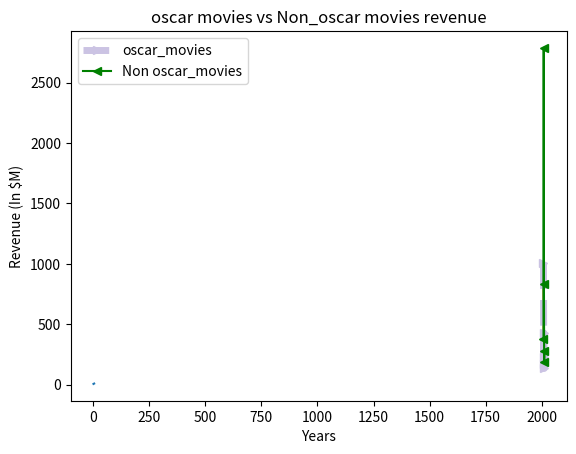

Generate this figure with matplotlib:
import matplotlib.pyplot as plt
x = [1,2,3,4]
y = [5,6,7,8]
plt.plot(x,y) # line plot
# plt.show()



# Real data
#ocsar winning movies
oscar_movies = [
    "The Dark Knight",
    "The Hurt locker",
    "The King's Sppech",
    "The Artist",
    "Argo"
]
oscar_years = [2008,2009,2010,2011,2012]
oscar_revenue = [1005,170,427,133,232] #  In $M
#plot
plt.plot(oscar_years,oscar_revenue)
plt.title("Oscar Movies Revenue in each year")
plt.xlabel("years")
plt.ylabel("revenue(in $M)")
# plt.show()

#===========================
#===========================

non_oscar_movies = ["Slumdog millonaire","Avator","Inception","Hugo","Lincoin"]
non_oscar_revenue = [378,2788,829,185,275]
plt.plot(oscar_years,oscar_revenue,color ="#cbc3e3",marker = ">", linestyle = "--", linewidth = 5,label = "oscar_movies")
plt.plot(oscar_years,non_oscar_revenue,"<-g" , label = "Non oscar_movies")
plt.title("oscar movies vs Non_oscar movies revenue")
plt.xlabel("Years")
plt.ylabel("Revenue (In $M)")
plt.legend()
plt.show()


#====================
#====================
with plt.xkcd():
    plt.plot(oscar_years,oscar_revenue,label = "oscar_movies")
    plt.plot(oscar_years,non_oscar_revenue, label = "Non oscar_movies")
    plt.title("oscar movies vs Non_oscar movies revenue")
    plt.xlabel("Years")
    plt.ylabel("Revenue (In $M)")
    plt.legend()
    plt.style.available
    plt.style.use("dark_background")
    plt.style.use("ggplot")
    plt.style.use("default")
    plt.grid()
   

#==================
#==================
oscar_movies = [
    "The Dark Knight",
    "The Hurt locker",
    "The King's Sppech",
    "The Artist",
    "Argo"
]
oscar_years = [2008,2009,2010,2011,2012]
oscar_revenue = [1005,170,427,133,232]
plt.plot(oscar_movies,oscar_revenue)
plt.xlabel("Years")
plt.ylabel("revenue")
plt.title("Movie with revenue")
plt.tight_layout()
plt.savefig("Final_plot.png")


#=============================
#=============================

oscar_movies = [
    "The Dark Knight",
    "The Hurt locker",
    "The King's Sppech",
    "The Artist",
    "Argo"
]
oscar_years = [2008,2009,2010,2011,2012]
oscar_revenue = [1005,170,427,133,232]
plt.bar(oscar_years,oscar_revenue,color = "k")
plt.title("Revenue in Each year")
plt.xlabel("years")
plt.ylabel("revenue")
for i in range(len(oscar_years)):
    plt.text(oscar_years[i],oscar_revenue[i]+7,str(oscar_revenue[i]),ha ="center")
plt.ylim(0,max(oscar_revenue)+100)
plt.xlim(min(oscar_years),max(oscar_years)+5)



oscar_movies = [
    "The Dark Knight",
    "The Hurt locker",
    "The King's Sppech",
    "The Artist",
    "Argo"
]
oscar_revenue = [1005,170,427,133,232]

non_oscar_movies = ["Slumdog millonaire","Avator","Inception","Hugo","Lincoin"]
non_oscar_revenue = [378,2788,829,185,275]

years = [2008,2009,2010,2011,2012]

plt.bar(years,oscar_revenue,label = "oscar_revenue") 
plt.bar(years,non_oscar_revenue,label = " non-oscar_revenue") 
import numpy as np
x = np.arange(len(years))
width = 0.4
plt.bar(x-width/2,oscar_revenue,width,label = "oscar_revenue") # shifting to left 
plt.bar(x+width/2,non_oscar_revenue,width,label = " non-oscar_revenue") # shifting right side
# for 3 bars
# width = 0.25
# plt.bar(x-width,oscar_revenue,width,label = "oscar_revenue")
# plt.bar(x,non_oscar_revenue,width,label = " non-oscar_revenue") 
# plt.bar(x+width,oscar_revenue,width,label = " non-oscar_revenue")
plt.title("oscar movie vs Non oscar movie revenue")
plt.xlabel("years")
plt.ylabel("Revenue (in $m)")
plt.legend()



#horizontal chart
oscar_movies = [
    "The Dark Knight",
    "The Hurt locker",
    "The King's Sppech",
    "The Artist",
    "Argo"
]
# oscar_years = [2008,2009,2010,2011,2012]
oscar_revenue = [1005,170,427,133,232]
plt.barh(oscar_movies,oscar_revenue,label = "Oscar_revenue")
plt.xlabel("revenue")
plt.ylabel("Movie Revenue")



#scatter plots
people = ["Person A", "Person B", "Person C","Person D","Person E"
         ,"Person F", "Person G", "Person H", "Person I", "Person J"]
age = [22,25,30,35,40,45,50,55,60,65]
blood_pressure = [110,115,120,122,125,130,135,123,145,150]
plt.scatter(age,blood_pressure,color = "red", s = blood_pressure,marker = ">",alpha = 0.6)
plt.scatter(age,blood_pressure,cmap = "OrRd",c = blood_pressure)
plt.title("People with Blood pressure Rate")
plt.xlabel("age")
plt.ylabel("Blood pressure")
plt.grid()
plt.colorbar(label = "bp")
for i in range(len(people)):
    plt.annotate(people[i],xy = (age[i],blood_pressure[i]),xytext = (age[i]+1,blood_pressure[i]+6))
plt.xlim(min(age),max(age)+10)
plt.ylim(min(blood_pressure),max(blood_pressure)+5)



cities = ["city A","city B","city C","city D","city E"]
# winner: tempretrature (°c) vs humidity
winter_temp = [5,2,10,0,7]
winter_humidity = [80,75,65,85,70]

# summer temprature(°c) vs humidity (%)
summer_temp = [25,30,28,35,27]
summer_humidity = [60,50,55,45,65]
plt.scatter(winter_temp,winter_humidity,label = "winter",)
plt.scatter(summer_temp,summer_humidity,label = "summer")
plt.title("summer vs winter Data")
plt.xlabel("temprature (°c)")
plt.ylabel("humidity in %")
plt.legend()



expenses = ["salary","Rent","Marketing","R&D","Miscellaneous"]
amounts = [500,150,120,100,50]
explode = [0,0,0,0.1,0]# plt.style.use("default")
# colors = ["red","pink","blue","black","yellow"]
plt.style.use("default")
plt.pie(amounts,labels = expenses,autopct ="%1.1f%%",wedgeprops ={ "edgecolor":"black","linewidth":1,"linestyle" :"--"},explode = explode,startangle = 180.,shadow =True)


import numpy as np
import matplotlib.pyplot as plt
np.random.seed(0)
score = np.random.normal(70,10,100)
bins = [0,30,50,70,90,100]
plt.hist(score,color = "blue",edgecolor = "black",bins = bins)
